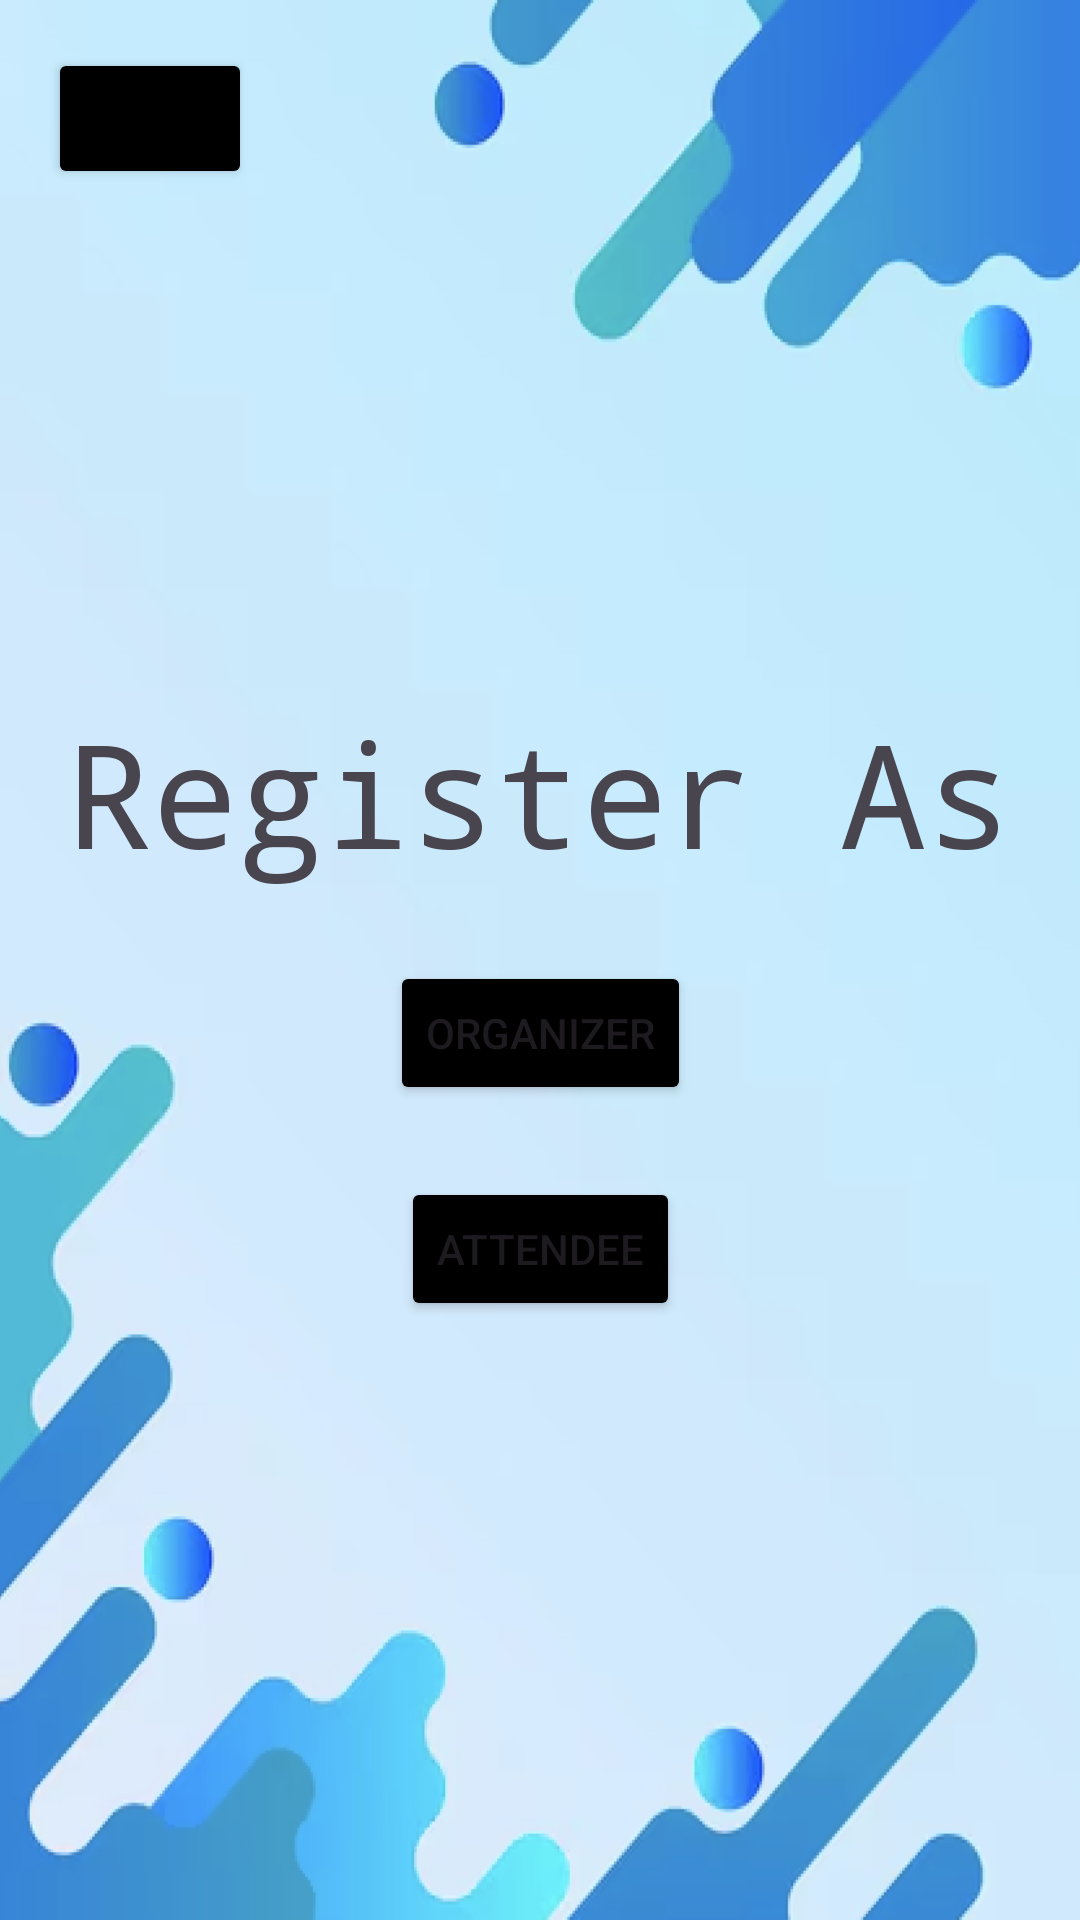

Here is an Android app screen rendered from its layout file. Give the layout XML and the strings, colors and styles it references.
<!-- AndroidManifest.xml: application theme Theme.SEG_project -->
<!-- res/layout/activity_register.xml -->
<?xml version="1.0" encoding="utf-8"?>
<androidx.constraintlayout.widget.ConstraintLayout
    xmlns:android="http://schemas.android.com/apk/res/android"
    xmlns:app="http://schemas.android.com/apk/res-auto"
    xmlns:tools="http://schemas.android.com/tools"
    android:id="@+id/activity_register"
    android:layout_width="match_parent"
    android:layout_height="match_parent"
    android:background="@drawable/main_background"
    tools:context=".RegisterActivity">


    <Button
        android:id="@+id/backButton2"
        android:layout_width="68dp"
        android:layout_height="47dp"
        android:layout_marginStart="16dp"
        android:layout_marginTop="16dp"
        android:backgroundTint="#000000"
        android:textColorLink="#070707"
        app:icon="@android:drawable/ic_menu_revert"
        app:iconTint="@color/white"
        app:layout_constraintStart_toStartOf="parent"
        app:layout_constraintTop_toTopOf="parent" />

    <TextView
        android:id="@+id/textView2"
        android:layout_width="wrap_content"
        android:layout_height="wrap_content"
        android:layout_marginTop="232dp"
        android:fontFamily="monospace"
        android:text="Register As"
        android:textSize="48sp"
        app:layout_constraintEnd_toEndOf="parent"
        app:layout_constraintHorizontal_bias="0.494"
        app:layout_constraintStart_toStartOf="parent"
        app:layout_constraintTop_toTopOf="parent" />

    <Button
        android:id="@+id/button3"
        android:layout_width="wrap_content"
        android:layout_height="wrap_content"
        android:layout_marginTop="24dp"
        android:text="Organizer"
        android:backgroundTint="#000000"
        app:layout_constraintEnd_toEndOf="parent"
        app:layout_constraintStart_toStartOf="parent"
        app:layout_constraintTop_toBottomOf="@+id/textView2" />

    <Button
        android:id="@+id/button4"
        android:layout_width="wrap_content"
        android:layout_height="wrap_content"
        android:layout_marginTop="24dp"
        android:text="Attendee"
        android:backgroundTint="#000000"
        app:layout_constraintBottom_toBottomOf="parent"
        app:layout_constraintEnd_toEndOf="parent"
        app:layout_constraintStart_toStartOf="parent"
        app:layout_constraintTop_toBottomOf="@+id/button3"
        app:layout_constraintVertical_bias="0.0" />

</androidx.constraintlayout.widget.ConstraintLayout>
<!-- resources referenced by this layout -->
<resources>
  <!-- drawable main_background: png bitmap (drawable, 229021 bytes) -->
  <style name="Theme.SEG_project" parent="Base.Theme.SEG_project" />
  <style name="Base.Theme.SEG_project" parent="Theme.Material3.DayNight.NoActionBar">
          
          
      </style>
  <!-- not gathered from this repository: default colours our renderer supplied (Android Studio template values) -->
  <color name="white">#FFFFFFFF</color>
</resources>
